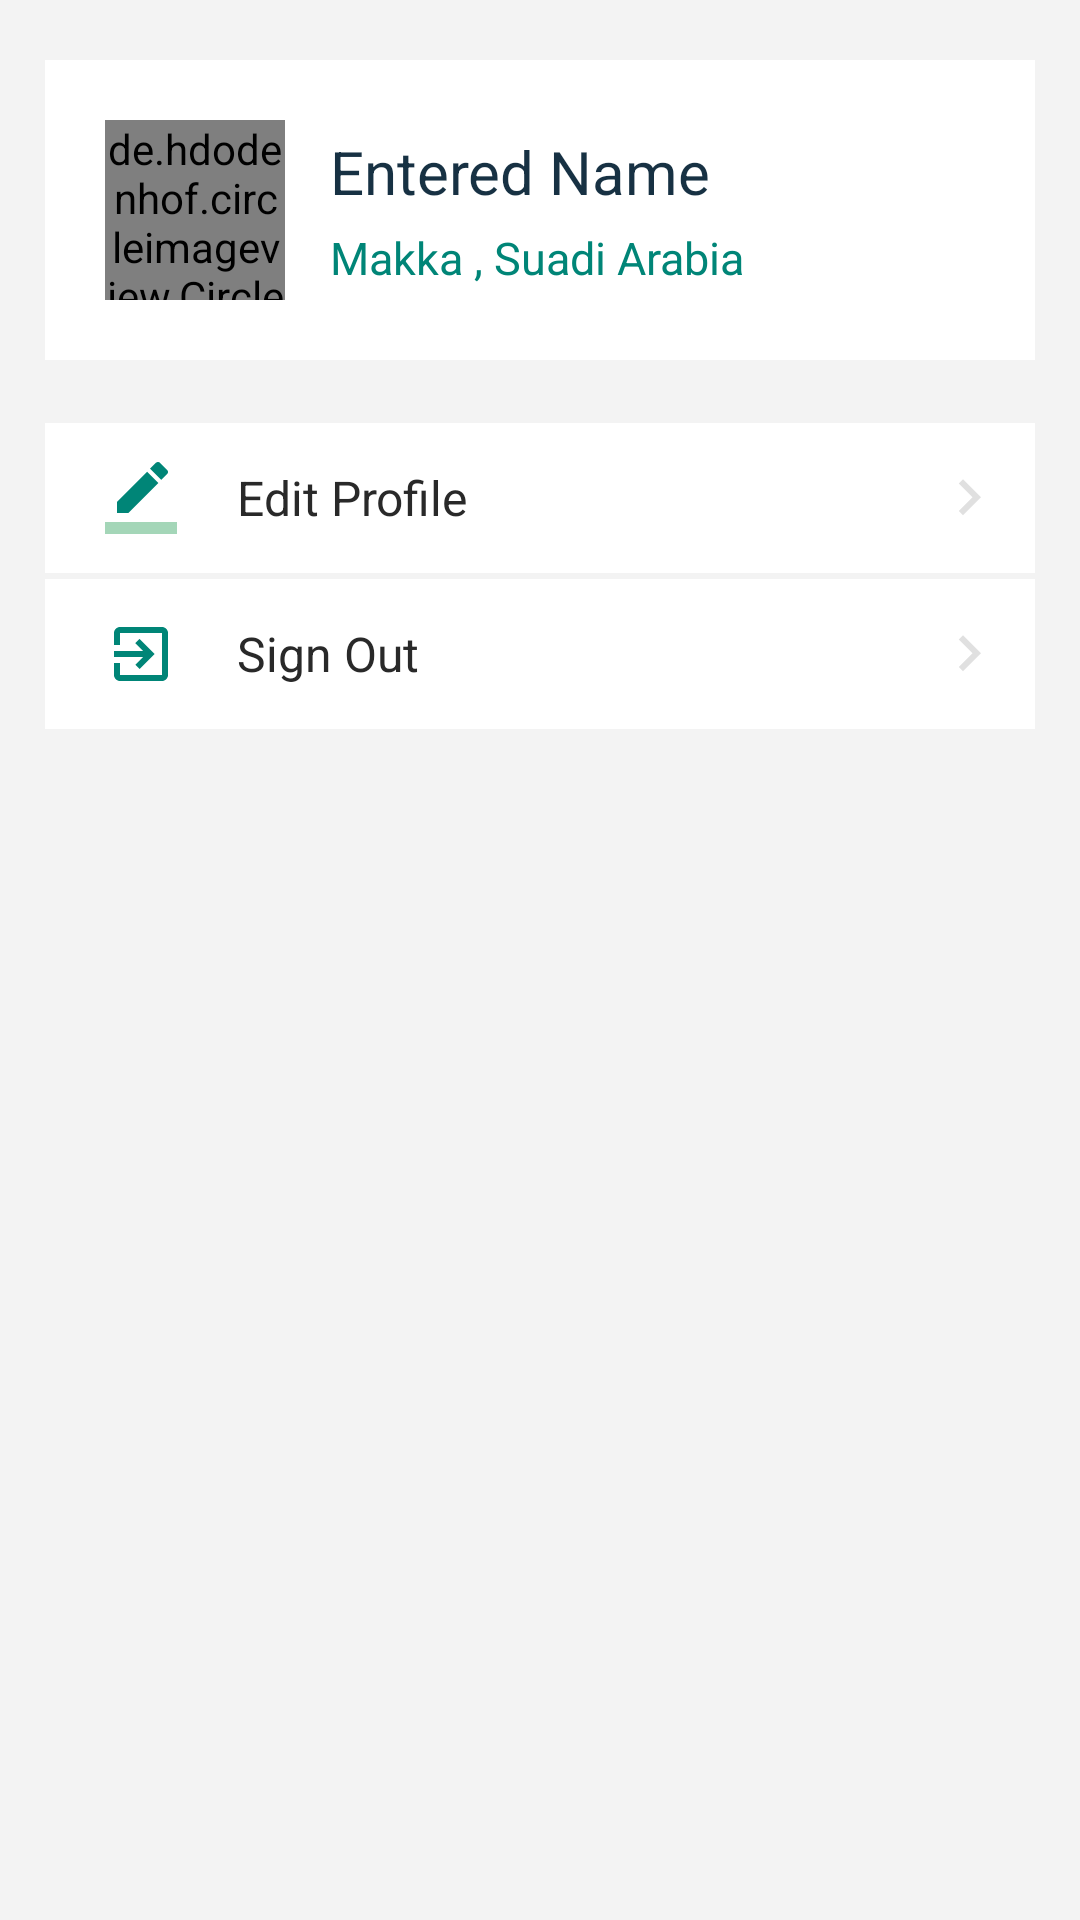

Produce the Android XML layout that renders to this screen, including the resource entries it uses.
<!-- AndroidManifest.xml: application theme AppTheme -->
<!-- res/layout/fragment_profile.xml -->
<?xml version="1.0" encoding="utf-8"?>
<LinearLayout xmlns:android="http://schemas.android.com/apk/res/android"
    xmlns:tools="http://schemas.android.com/tools"
    android:layout_width="match_parent"
    android:layout_height="match_parent"
    android:orientation="vertical"
    tools:context=".fragments.ProfileFragment">

    <LinearLayout
        android:layout_width="match_parent"
        android:layout_height="match_parent"
        android:background="@color/generalBgColor"
        android:orientation="vertical">

        <LinearLayout
            android:layout_width="match_parent"
            android:layout_height="wrap_content"
            android:layout_marginStart="15dp"
            android:layout_marginTop="20dp"
            android:layout_marginEnd="15dp"
            android:layout_marginBottom="5dp"
            android:background="@color/colorWhite"
            android:orientation="vertical">

            <LinearLayout
                android:layout_width="match_parent"
                android:layout_height="wrap_content"
                android:layout_margin="20dp"
                android:gravity="center"
                android:orientation="horizontal">

                <RelativeLayout
                    android:layout_width="60dp"
                    android:layout_height="60dp">

                    <de.hdodenhof.circleimageview.CircleImageView xmlns:app="http://schemas.android.com/apk/res-auto"
                        android:id="@+id/imgUserLogo"
                        android:layout_width="match_parent"
                        android:layout_height="match_parent"
                        android:layout_centerHorizontal="true"
                        android:layout_centerVertical="true"
                        android:src="@drawable/notes"
                        app:civ_border_color="@color/colorPrimary"
                        app:civ_border_width="1dp" />

                </RelativeLayout>

                <LinearLayout
                    android:layout_width="0dp"
                    android:layout_height="wrap_content"
                    android:layout_marginStart="15dp"
                    android:layout_weight="1"
                    android:orientation="vertical">

                    <TextView
                        android:id="@+id/txtName"
                        android:layout_width="match_parent"
                        android:layout_height="wrap_content"
                        android:ellipsize="end"
                        android:text="Entered Name"
                        android:textColor="#173143"
                        android:textSize="20dp" />

                    <TextView
                        android:id="@+id/txtEmail"
                        android:layout_width="match_parent"
                        android:layout_height="wrap_content"
                        android:layout_marginTop="5dp"
                        android:text="Makka , Suadi Arabia"
                        android:textColor="@color/colorPrimary"
                        android:textSize="15dp" />

                </LinearLayout>

            </LinearLayout>

            <View
                android:layout_width="match_parent"
                android:layout_height="1dp"
                android:background="@color/generalBgColor" />


        </LinearLayout>

        <LinearLayout
            android:layout_width="match_parent"
            android:layout_height="wrap_content"
            android:layout_margin="15dp"
            android:background="@color/colorWhite"
            android:orientation="vertical">

            <LinearLayout
                android:id="@+id/layout_edit_profile"
                android:layout_width="match_parent"
                android:layout_height="50dp"
                android:background="?android:attr/selectableItemBackground"
                android:clickable="true"
                android:gravity="center|start"
                android:orientation="horizontal">

                <ImageView
                    android:layout_width="24dp"
                    android:layout_height="24dp"
                    android:layout_marginStart="20dp"
                    android:layout_marginEnd="20dp"
                    android:src="@drawable/ic_border_color_black_24dp" />

                <TextView
                    android:layout_width="0dp"
                    android:layout_height="wrap_content"
                    android:layout_weight="1"
                    android:text="Edit Profile"
                    android:textColor="#292929"
                    android:textSize="16dp" />

                <ImageView
                    android:layout_width="wrap_content"
                    android:layout_height="wrap_content"
                    android:layout_marginEnd="10dp"
                    android:src="@drawable/ic_keyboard_arrow_right_grey_300_24dp" />

            </LinearLayout>

            <View
                android:layout_width="match_parent"
                android:layout_height="1dp"
                android:background="@color/generalBgColor" />

            <View
                android:layout_width="match_parent"
                android:layout_height="1dp"
                android:background="@color/generalBgColor" />

            <LinearLayout
                android:id="@+id/layout_logout"
                android:layout_width="match_parent"
                android:layout_height="50dp"
                android:background="?android:attr/selectableItemBackground"
                android:clickable="true"
                android:gravity="center|start"
                android:orientation="horizontal">

                <ImageView
                    android:layout_width="24dp"
                    android:layout_height="24dp"
                    android:layout_marginStart="20dp"
                    android:layout_marginEnd="20dp"
                    android:src="@drawable/ic_exit_to_app_black_24dp" />

                <TextView
                    android:layout_width="0dp"
                    android:layout_height="wrap_content"
                    android:layout_weight="1"
                    android:text="Sign Out"
                    android:textColor="#292929"
                    android:textSize="16dp" />

                <ImageView
                    android:layout_width="wrap_content"
                    android:layout_height="wrap_content"
                    android:layout_marginEnd="10dp"
                    android:src="@drawable/ic_keyboard_arrow_right_grey_300_24dp" />

            </LinearLayout>

        </LinearLayout>

    </LinearLayout>


</LinearLayout>
<!-- resources referenced by this layout -->
<resources>
  <color name="colorPrimary">#008577</color>
  <color name="colorWhite">#ffffff</color>
  <color name="generalBgColor">#F3F3F3</color>
  <!-- drawable ic_border_color_black_24dp (drawable) -->
  <?xml version="1.0" encoding="UTF-8" standalone="no"?>
  <vector xmlns:android="http://schemas.android.com/apk/res/android"
      android:width="24dp"
      android:height="24dp"
      android:viewportWidth="24.0"
      android:viewportHeight="24.0">
      <path
          android:fillColor="@color/colorPrimary"
          android:pathData="M17.75,7L14,3.25l-10,10L4,17h3.75l10,-10zM20.71,4.04c0.39,-0.39 0.39,-1.02 0,-1.41L18.37,0.29c-0.39,-0.39 -1.02,-0.39 -1.41,0L15,2.25 18.75,6l1.96,-1.96z" />
      <path
          android:fillAlpha=".36"
          android:fillColor="@color/colorPrimaryDark"
          android:pathData="M0,20h24v4H0z" />
  </vector>
  <!-- drawable ic_exit_to_app_black_24dp (drawable) -->
  <?xml version="1.0" encoding="UTF-8" standalone="no"?>
  <vector xmlns:android="http://schemas.android.com/apk/res/android"
      android:width="24dp"
      android:height="24dp"
      android:viewportWidth="24.0"
      android:viewportHeight="24.0">
      <path
          android:fillColor="@color/colorPrimary"
          android:pathData="M10.09,15.59L11.5,17l5,-5 -5,-5 -1.41,1.41L12.67,11H3v2h9.67l-2.58,2.59zM19,3H5c-1.11,0 -2,0.9 -2,2v4h2V5h14v14H5v-4H3v4c0,1.1 0.89,2 2,2h14c1.1,0 2,-0.9 2,-2V5c0,-1.1 -0.9,-2 -2,-2z" />
  </vector>
  <!-- drawable ic_keyboard_arrow_right_grey_300_24dp (drawable) -->
  <?xml version="1.0" encoding="UTF-8" standalone="no"?>
  <vector xmlns:android="http://schemas.android.com/apk/res/android" android:height="24dp" android:viewportHeight="24.0" android:viewportWidth="24.0" android:width="24dp">
      <path android:fillColor="#E0E0E0" android:pathData="M8.59,16.34l4.58,-4.59 -4.58,-4.59L10,5.75l6,6 -6,6z"/>
  </vector>
  <!-- drawable notes: png bitmap (drawable, 7234 bytes) -->
  <style name="AppTheme" parent="Theme.AppCompat.Light.NoActionBar">
          
          <item name="colorPrimary">@color/colorPrimary</item>
          <item name="colorPrimaryDark">@color/colorPrimaryDark</item>
          <item name="colorAccent">@color/colorAccent</item>
      </style>
  <color name="colorPrimaryDark">#008D3A</color>
  <color name="colorAccent">#0BE415</color>
</resources>
